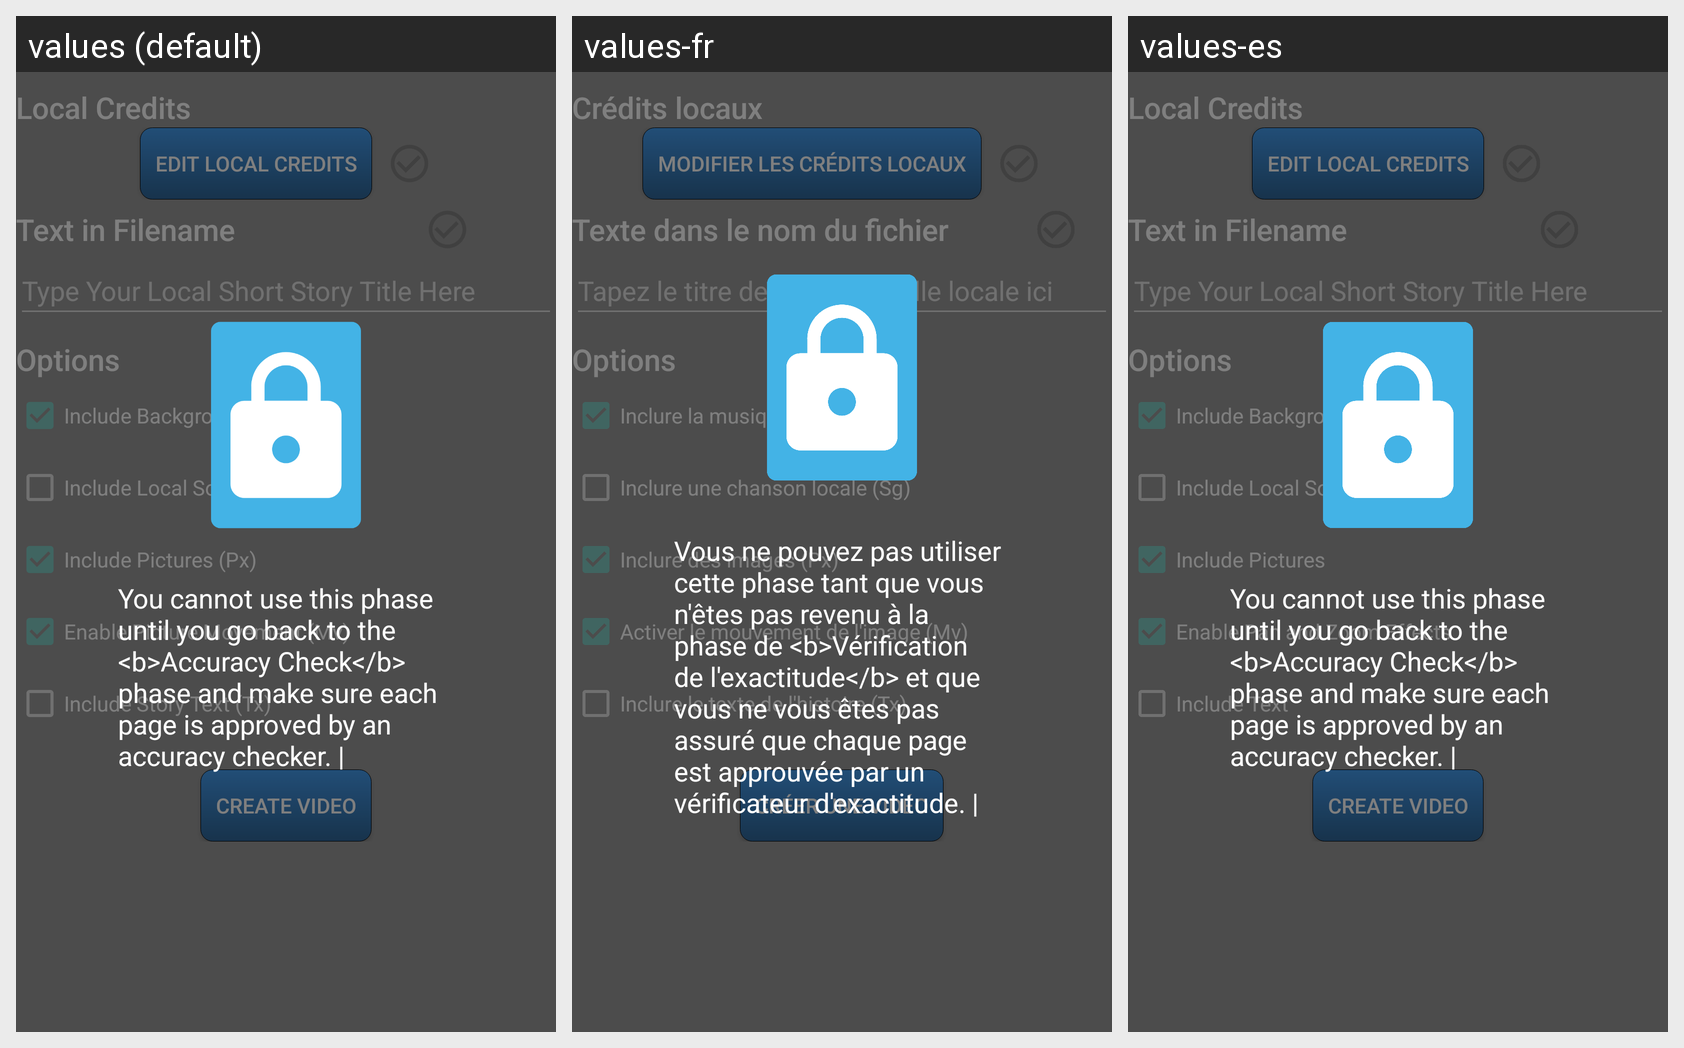

The same Android screen rendered under several of its app's locales, left to right. List the strings drawn on it with the default value and each locale's translation.
Android screen res/layout/activity_finalize.xml rendered under 3 locales, left to right: values (default), values-fr, values-es. Device: Nexus 5 (rendered at 1080×1920; each locale shown at half size, 540×960, under a caption strip naming it); theme AppTheme.
Strings drawn on this screen, with the default value and each locale's value (text and hints the layout hard-codes, and strings that could not be matched under every locale, appear in the picture but are not listed):

export_local_credits_header
  values: Local Credits
  values-fr: Crédits locaux
  values-es: Local Credits  [not translated; the default value is used]

export_local_credits_unchanged
  values: Edit Local Credits
  values-fr: Modifier les crédits locaux
  values-es: Edit Local Credits  [not translated; the default value is used]

export_title_header
  values: Text in Filename
  values-fr: Texte dans le nom du fichier
  values-es: Text in Filename  [not translated; the default value is used]

Text_In_Filename_Placeholder
  values: Type Your Local Short Story Title Here
  values-fr: Tapez le titre de votre nouvelle locale ici
  values-es: Type Your Local Short Story Title Here  [not translated; the default value is used]

export_options_header
  values: Options
  values-fr: Options
  values-es: Options

export_include_soundtrack
  values: Include Background Music (Fx)
  values-fr: Inclure la musique de fond (Fx)
  values-es: Include Background Music

export_include_song
  values: Include Local Song (Sg)
  values-fr: Inclure une chanson locale (Sg)
  values-es: Include Local Song (Sg)  [not translated; the default value is used]

export_include_pictures
  values: Include Pictures (Px)
  values-fr: Inclure des images (Px)
  values-es: Include Pictures

export_include_KBFX
  values: Enable Picture Movement (Mv)
  values-fr: Activer le mouvement de l'image (Mv)
  values-es: Enable Pan and Zoom Effects

export_include_text
  values: Include Story Text (Tx)
  values-fr: Inclure le texte de l'histoire (Tx)
  values-es: Include Text

export_start
  values: Create Video
  values-fr: Créer une vidéo
  values-es: Create Video

lock_screen_text
  values: You cannot use this phase until you go back to the <b>Accuracy Check</b> phase and make sure each page is approved by an accuracy checker. |
  values-fr: Vous ne pouvez pas utiliser cette phase tant que vous n'êtes pas revenu à la phase de <b>Vérification de l'exactitude</b> et que vous ne vous êtes pas assuré que chaque page est approuvée par un vérificateur d'exactitude. |
  values-es: You cannot use this phase until you go back to the <b>Accuracy Check</b> phase and make sure each page is approved by an accuracy checker. |  [not translated; the default value is used]
